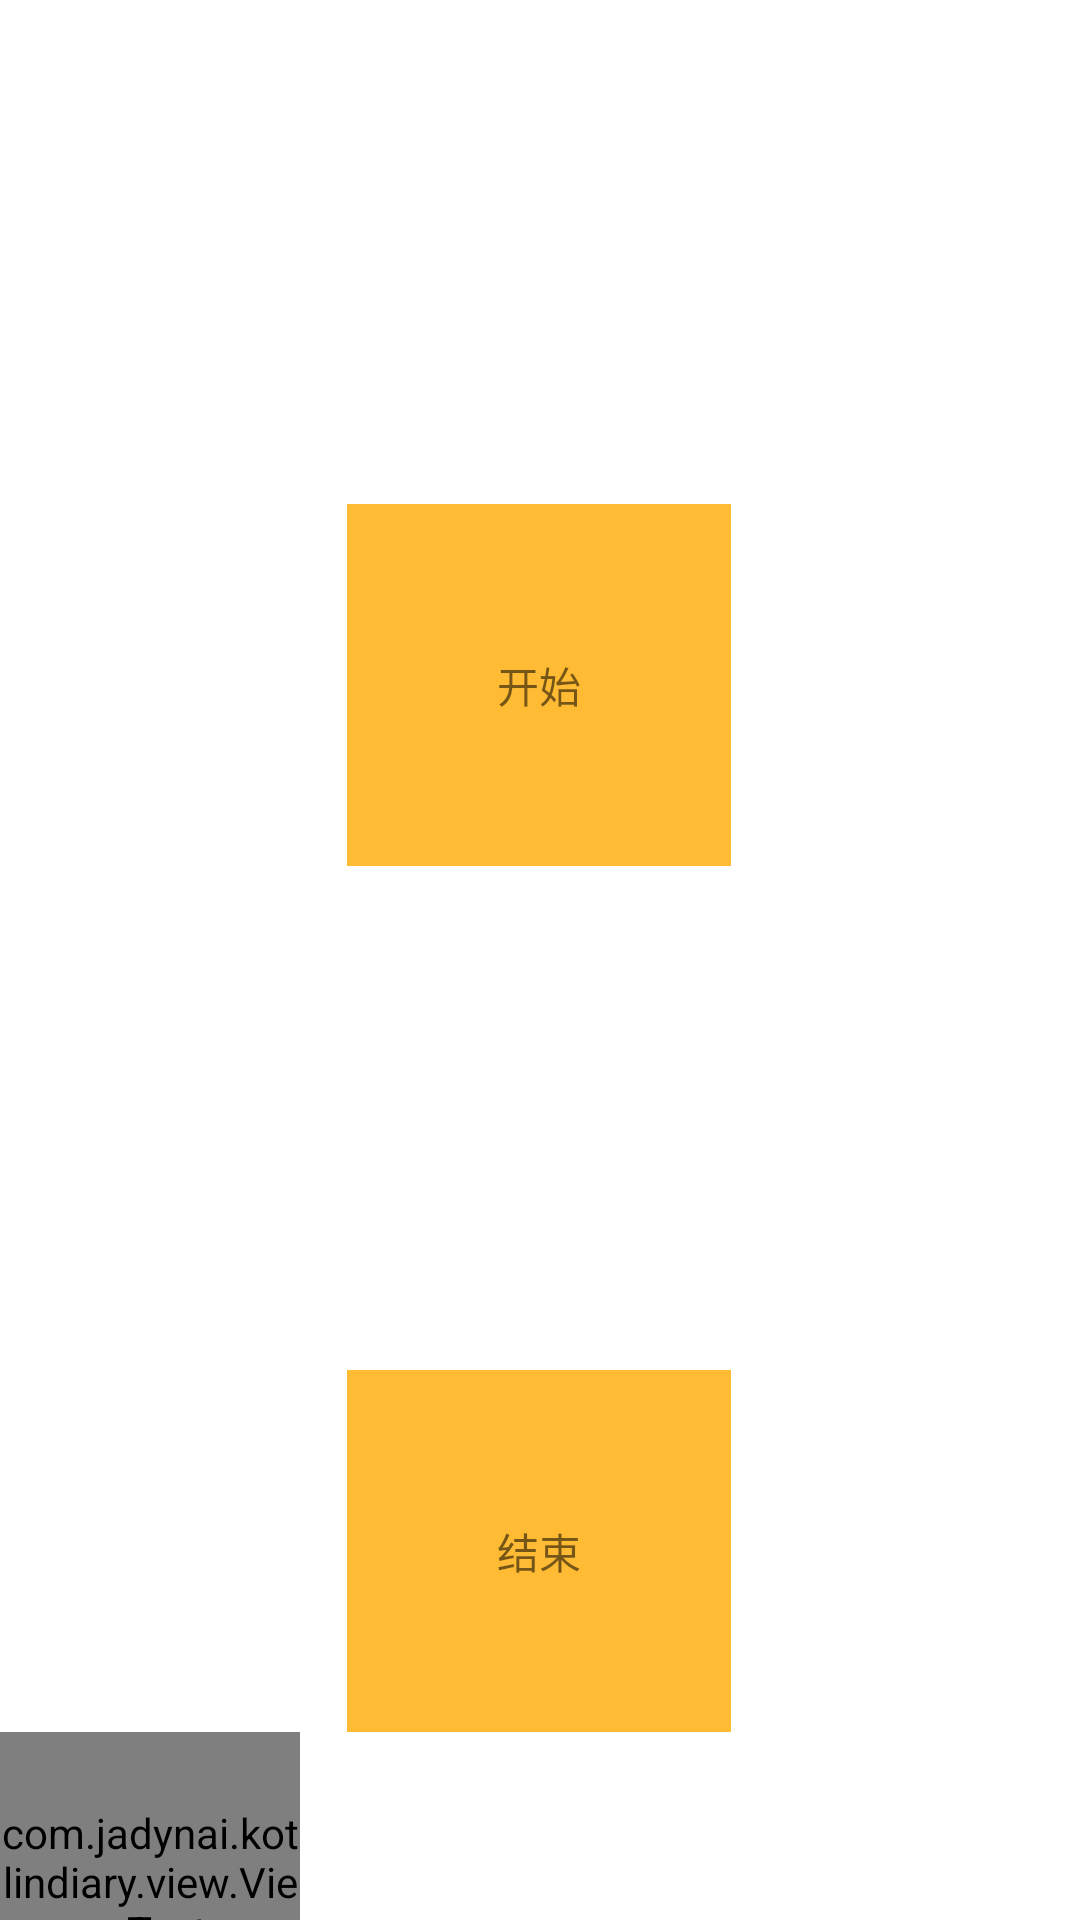

Reconstruct the res/layout file that produces this screen, plus the resources it refers to.
<!-- AndroidManifest.xml: application theme AppTheme -->
<!-- res/layout/activity_coroutine.xml -->
<?xml version="1.0" encoding="utf-8"?>
<androidx.constraintlayout.widget.ConstraintLayout
    xmlns:android="http://schemas.android.com/apk/res/android"
    xmlns:app="http://schemas.android.com/apk/res-auto"
    xmlns:tools="http://schemas.android.com/tools"
    android:layout_width="match_parent"
    android:layout_height="match_parent">

    <TextView
        android:id="@+id/textView2"
        android:layout_width="wrap_content"
        android:layout_height="wrap_content"
        android:layout_marginTop="168dp"
        android:background="@android:color/holo_orange_light"
        android:padding="50dp"
        android:text="开始"
        app:layout_constraintEnd_toEndOf="parent"
        app:layout_constraintHorizontal_bias="0.498"
        app:layout_constraintStart_toStartOf="parent"
        app:layout_constraintTop_toTopOf="parent" />

    <TextView
        android:id="@+id/textView5"
        android:layout_width="wrap_content"
        android:layout_height="wrap_content"
        android:layout_marginTop="168dp"
        android:background="@android:color/holo_orange_light"
        android:padding="50dp"
        android:text="结束"
        app:layout_constraintEnd_toEndOf="parent"
        app:layout_constraintHorizontal_bias="0.498"
        app:layout_constraintStart_toStartOf="parent"
        app:layout_constraintTop_toBottomOf="@+id/textView2" />
    
    <View
        android:layout_width="100dp"
        android:layout_height="100dp"
        android:background="@android:color/black"
        app:layout_constraintTop_toBottomOf="@id/textView5"
        app:layout_constraintStart_toStartOf="parent"
        />
    
    <com.example.kotlindiary.view.ViewText
        android:layout_width="100dp"
        android:layout_height="100dp"
        app:layout_constraintTop_toBottomOf="@id/textView5"
        app:layout_constraintStart_toStartOf="parent"
        />
    
</androidx.constraintlayout.widget.ConstraintLayout>
<!-- resources referenced by this layout -->
<resources>

</resources>
